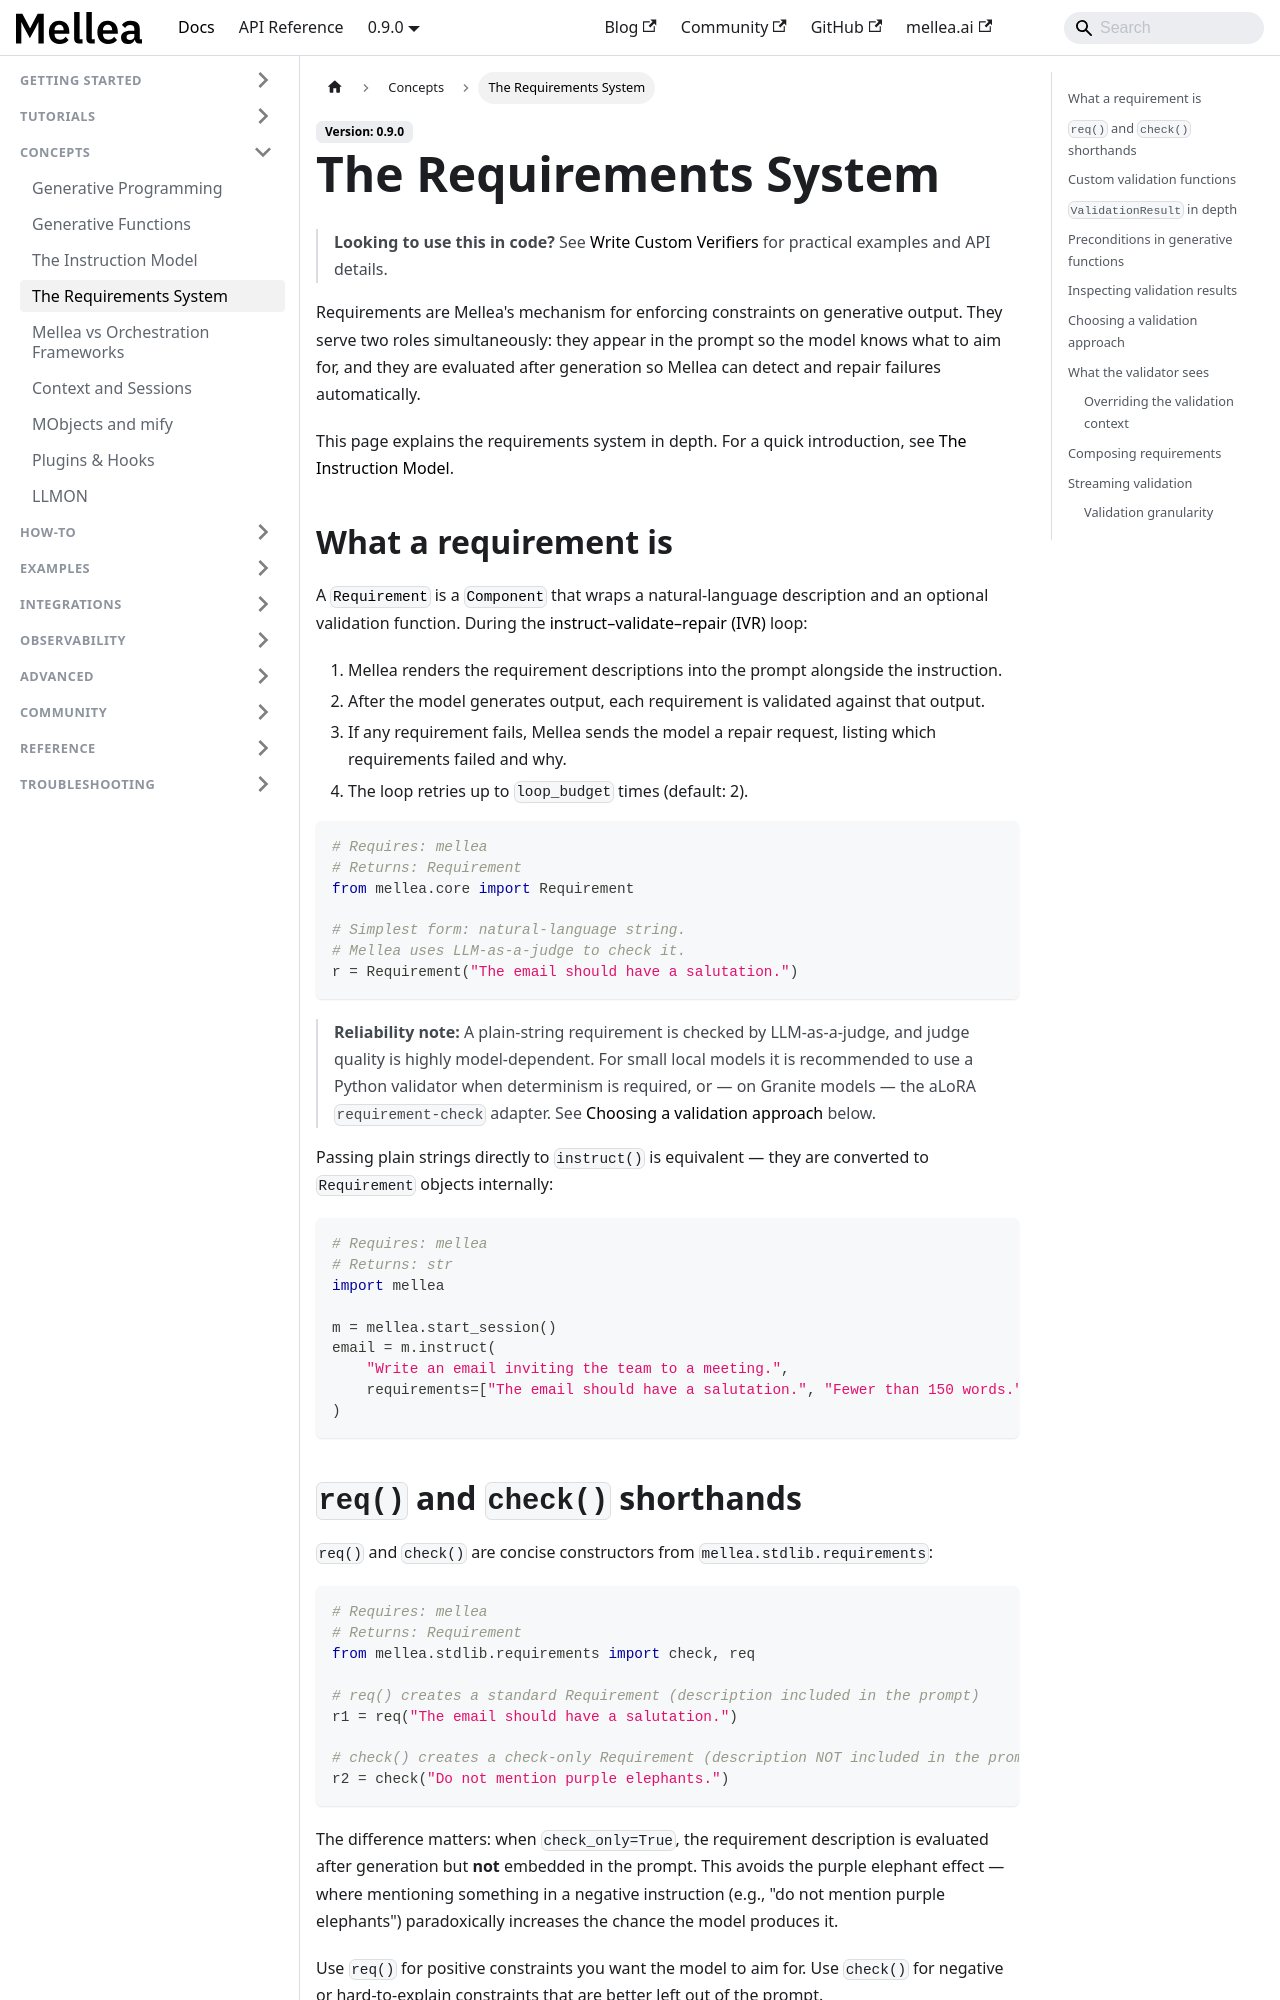

repository: generative-computing/mellea · page: concepts/requirements-system.html · generator: docusaurus

---
title: "The Requirements System"
description: "How Requirement, ValidationResult, and the IVR loop work together to enforce constraints on generative output."
# diataxis: explanation
---

> **Looking to use this in code?** See [Write Custom Verifiers](../how-to/write-custom-verifiers.md) for practical examples and API details.

Requirements are Mellea's mechanism for enforcing constraints on generative output.
They serve two roles simultaneously: they appear in the prompt so the model knows what
to aim for, and they are evaluated after generation so Mellea can detect and repair
failures automatically.

This page explains the requirements system in depth. For a quick introduction,
see [The Instruction Model](./instruct-validate-repair.md).

## What a requirement is

A [`Requirement`](../reference/glossary.md#requirement) is a [`Component`](../reference/glossary.md#component) that wraps a natural-language description and an
optional validation function. During the [instruct–validate–repair (IVR)](../reference/glossary.md#ivr-instruct-validate-repair) loop:

1. Mellea renders the requirement descriptions into the prompt alongside the instruction.
2. After the model generates output, each requirement is validated against that output.
3. If any requirement fails, Mellea sends the model a repair request, listing which
   requirements failed and why.
4. The loop retries up to `loop_budget` times (default: 2).

```python
# Requires: mellea
# Returns: Requirement
from mellea.core import Requirement

# Simplest form: natural-language string.
# Mellea uses LLM-as-a-judge to check it.
r = Requirement("The email should have a salutation.")
```

> **Reliability note:** A plain-string requirement is checked by LLM-as-a-judge,
> and judge quality is highly model-dependent. For small local models it is recommended to use a Python validator when determinism is required, or — on Granite models — the aLoRA `requirement-check` adapter. See
> [Choosing a validation approach](#choosing-a-validation-approach) below.

Passing plain strings directly to `instruct()` is equivalent — they are
converted to `Requirement` objects internally:

```python
# Requires: mellea
# Returns: str
import mellea

m = mellea.start_session()
email = m.instruct(
    "Write an email inviting the team to a meeting.",
    requirements=["The email should have a salutation.", "Fewer than 150 words."],
)
```

## `req()` and `check()` shorthands

`req()` and `check()` are concise constructors from `mellea.stdlib.requirements`:

```python
# Requires: mellea
# Returns: Requirement
from mellea.stdlib.requirements import check, req

# req() creates a standard Requirement (description included in the prompt)
r1 = req("The email should have a salutation.")

# check() creates a check-only Requirement (description NOT included in the prompt)
r2 = check("Do not mention purple elephants.")
```

The difference matters: when `check_only=True`, the requirement description is
evaluated after generation but **not** embedded in the prompt. This avoids the
purple elephant effect — where
mentioning something in a negative instruction (e.g., "do not mention purple
elephants") paradoxically increases the chance the model produces it.

Use `req()` for positive constraints you want the model to aim for. Use `check()` for
negative or hard-to-explain constraints that are better left out of the prompt.
